Labelled photos from "Region Growing", an image-classification folder in Jisooyanim/Thesis. The possible labels are: anthracnose, bacterial canker, cutting weevil, die back, gall midge, healthy, powdery mildew, sooty mould.

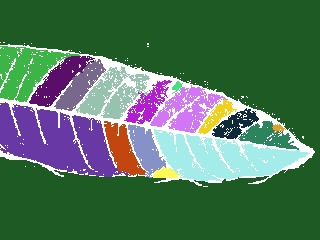
Label: healthy

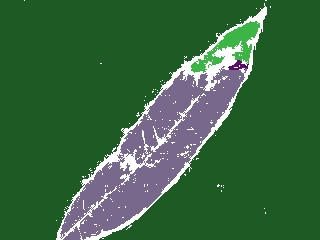
Label: anthracnose

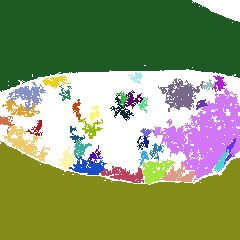
Label: powdery mildew

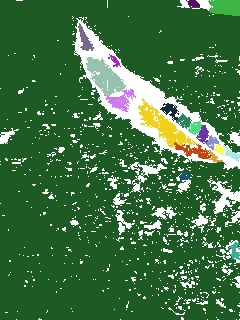
Label: bacterial canker

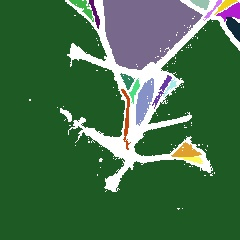
Label: cutting weevil

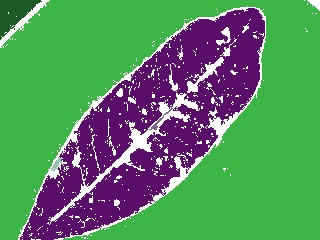
Label: sooty mould
